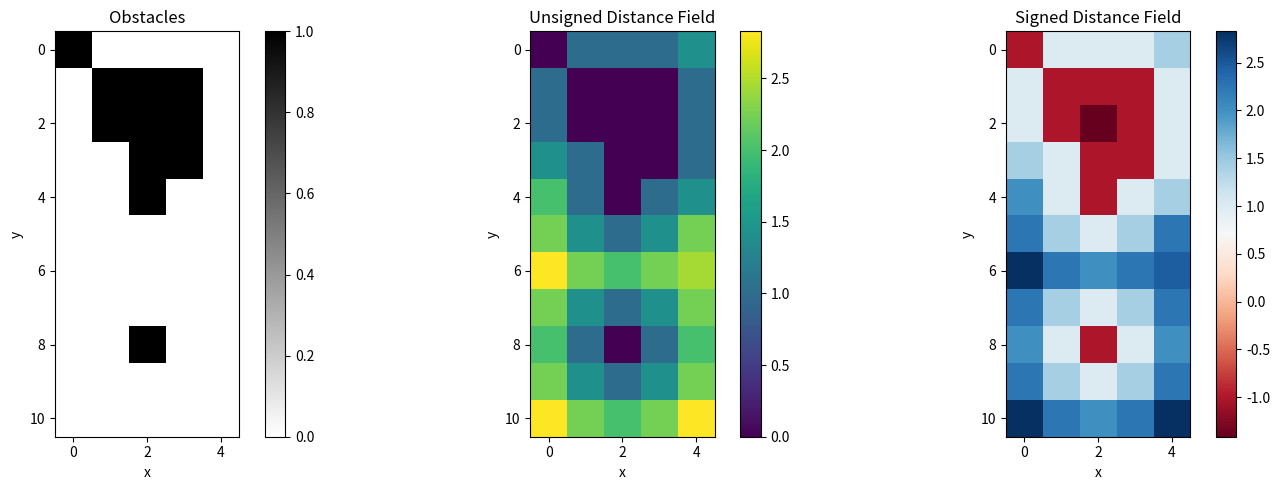

Source code (Python):
"""
Distance Map

[redacted]

Reference:
- [Distance Map](https://cs.brown.edu/people/pfelzens/papers/dt-final.pdf)
"""

import numpy as np
import matplotlib.pyplot as plt
from scipy.ndimage import distance_transform_edt  # Change: Explicit import

INF = 1e20
ENABLE_PLOT = True


def compute_sdf_scipy(obstacles: np.ndarray) -> np.ndarray:
    """
    Compute the signed distance field (SDF) from a boolean field using scipy.

    Parameters
    ----------
    obstacles : np.ndarray
        A 2D boolean array where '1' represents obstacles and '0' represents free space.

    Returns
    -------
    np.ndarray
        A 2D array representing the signed distance field.
    """
    # distance_transform_edt use '0' as obstacles, so we need to convert the obstacles to '0'
    a = distance_transform_edt(obstacles == 0)
    b = distance_transform_edt(obstacles == 1)
    
    # Fix: Changed (+) to (-) to correctly calculate Signed Distance
    return a - b


def compute_udf_scipy(obstacles: np.ndarray) -> np.ndarray:
    """
    Compute the unsigned distance field (UDF) from a boolean field using scipy.
    """
    return distance_transform_edt(obstacles == 0)


def compute_sdf(obstacles: np.ndarray) -> np.ndarray:
    """
    Compute the signed distance field (SDF) from a boolean field.
    """
    a = compute_udf(obstacles)
    b = compute_udf(obstacles == 0)
    return a - b


def compute_udf(obstacles: np.ndarray) -> np.ndarray:
    """
    Compute the unsigned distance field (UDF) from a boolean field.
    """
    edt = obstacles.copy().astype(float) # Ensure float for INF values
    
    if not np.all(np.isin(obstacles, [0, 1])):
        raise ValueError("Input array should only contain 0 and 1")
    
    # Fix: Initialize free space to INF, not 0. 
    # If set to 0, the minimization step in DT will not propagate distances.
    edt = np.where(edt == 0, INF, edt)
    edt = np.where(edt == 1, 0, edt)

    # Pass 1: Rows
    for row in range(len(edt)):
        dt(edt[row])

    edt = edt.T

    # Pass 2: Columns
    for row in range(len(edt)):
        dt(edt[row])

    # Fix: Added missing transpose to return array to original orientation
    edt = edt.T

    return np.sqrt(edt)


def dt(d: np.ndarray):
    """
    Compute 1D distance transform under the squared Euclidean distance
    Modifies input array 'd' in-place.
    """
    n = len(d)
    # Fix: Arrays v and z must be size n+1 to handle boundary conditions in the loop
    # Change: Enforce integer type for index array 'v'
    v = np.zeros(n + 1, dtype=int)
    z = np.zeros(n + 1)

    k = 0
    v[0] = 0
    z[0] = -INF
    z[1] = INF

    for q in range(1, n):
        # Calculate intersection of parabolas
        s = ((d[q] + q * q) - (d[v[k]] + v[k] * v[k])) / (2 * q - 2 * v[k])
        
        while s <= z[k]:
            k = k - 1
            s = ((d[q] + q * q) - (d[v[k]] + v[k] * v[k])) / (2 * q - 2 * v[k])
        
        k = k + 1
        v[k] = q
        z[k] = s
        z[k + 1] = INF

    k = 0
    for q in range(n):
        while z[k + 1] < q:
            k = k + 1
        
        dx = q - v[k]
        d[q] = dx * dx + d[v[k]]


def main():
    obstacles = np.array(
        [
            [1, 0, 0, 0, 0],
            [0, 1, 1, 1, 0],
            [0, 1, 1, 1, 0],
            [0, 0, 1, 1, 0],
            [0, 0, 1, 0, 0],
            [0, 0, 0, 0, 0],
            [0, 0, 0, 0, 0],
            [0, 0, 0, 0, 0],
            [0, 0, 1, 0, 0],
            [0, 0, 0, 0, 0],
            [0, 0, 0, 0, 0],
        ]
    )

    # Compute the signed distance field
    sdf = compute_sdf(obstacles)
    udf = compute_udf(obstacles)

    if ENABLE_PLOT:
        # Fix: Typo 'sublots' -> 'subplots'
        _, (ax1, ax2, ax3) = plt.subplots(1, 3, figsize=(15, 5))

        obstacles_plot = ax1.imshow(obstacles, cmap="binary")
        ax1.set_title("Obstacles")
        ax1.set_xlabel("x")
        ax1.set_ylabel("y")
        plt.colorbar(obstacles_plot, ax=ax1)

        udf_plot = ax2.imshow(udf, cmap="viridis")
        ax2.set_title("Unsigned Distance Field")
        ax2.set_xlabel("x")
        ax2.set_ylabel("y")
        plt.colorbar(udf_plot, ax=ax2)

        sdf_plot = ax3.imshow(sdf, cmap="RdBu")
        ax3.set_title("Signed Distance Field")
        ax3.set_xlabel("x")
        ax3.set_ylabel("y")
        plt.colorbar(sdf_plot, ax=ax3)

        plt.tight_layout()
        plt.show()


if __name__ == "__main__":
    main()
